4-way image classification set "split" from GitHub (Akshat-Aggarwal-200/Plant-Disease-Detection); label vocabulary: apple apple scab, apple black rot, apple cedar apple rust, apple healthy.

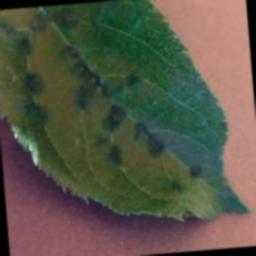
Label: apple apple scab

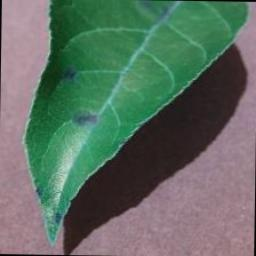
Label: apple apple scab

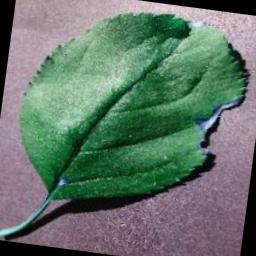
Label: apple black rot

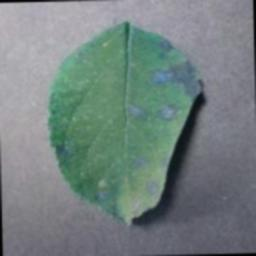
Label: apple cedar apple rust

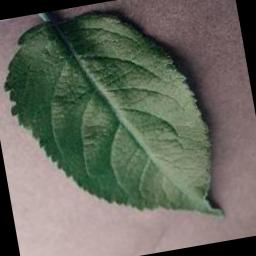
Label: apple healthy

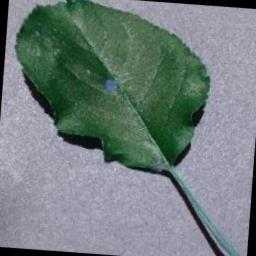
Label: apple black rot
